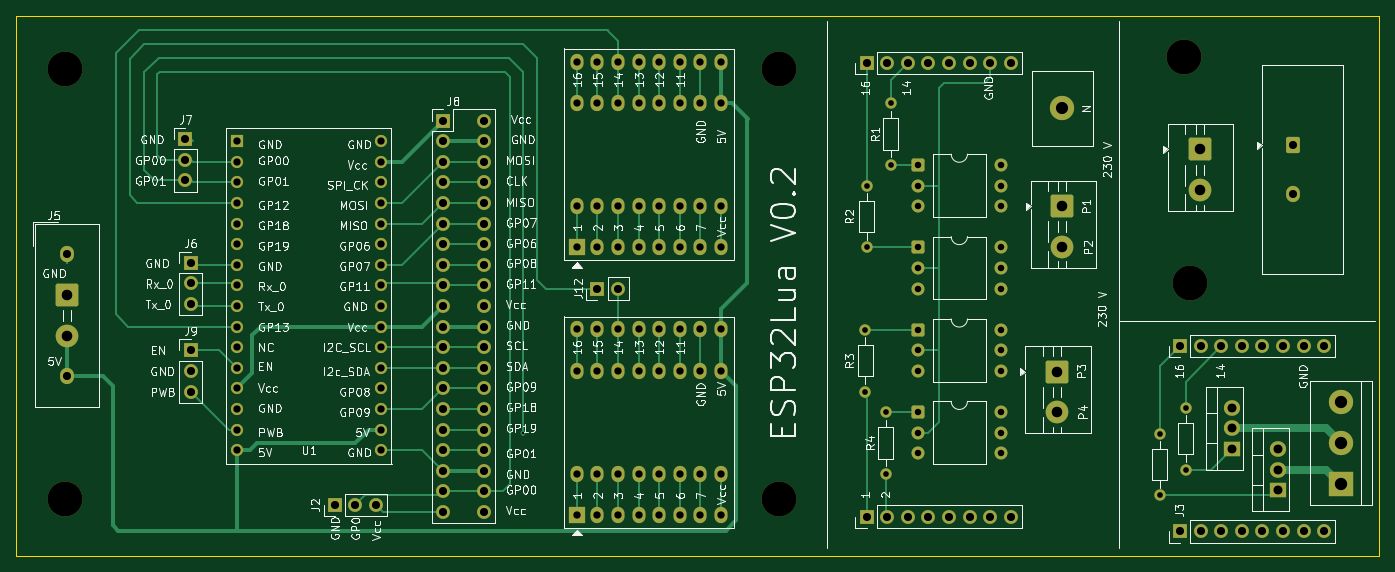
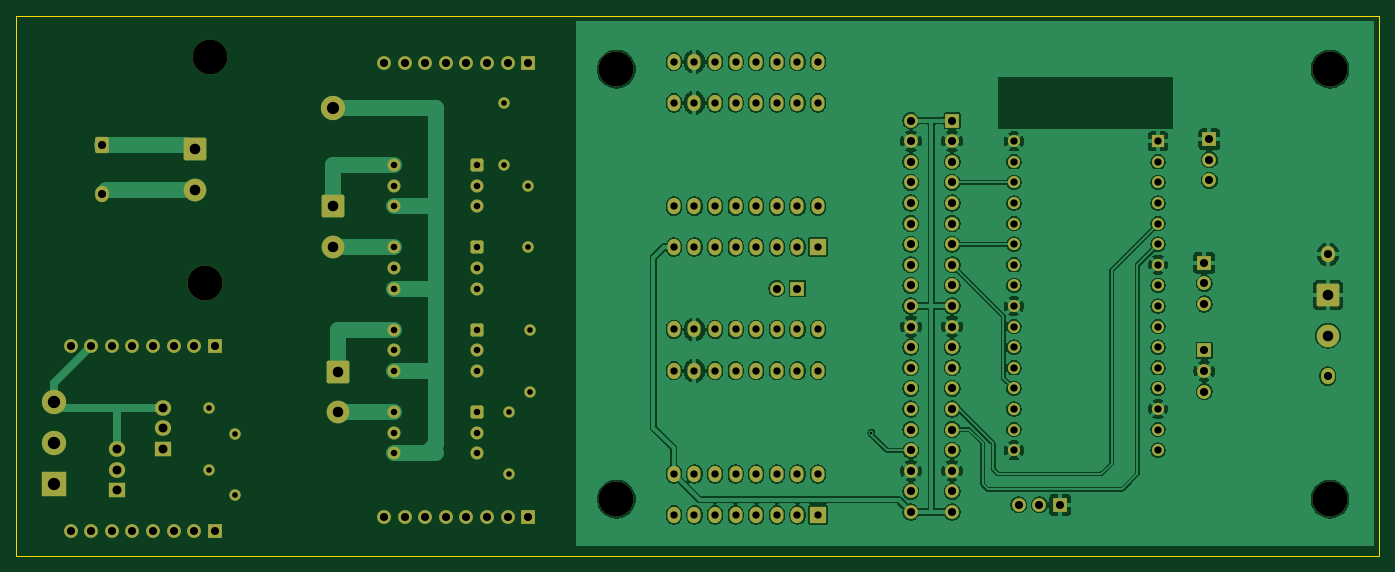
Circuit board: 11 layer files. Board 168.0 x 66.6 mm.
- bottom_copper: luaos-B_Cu.gbr (270933 bytes)
- bottom_mask: luaos-B_Mask.gbr (8963 bytes)
- paste: luaos-B_Paste.gbr (448 bytes)
- bottom_silk: luaos-B_Silkscreen.gbr (449 bytes)
- outline: luaos-Edge_Cuts.gbr (678 bytes)
- top_copper: luaos-F_Cu.gbr (29248 bytes)
- top_mask: luaos-F_Mask.gbr (8963 bytes)
- paste: luaos-F_Paste.gbr (448 bytes)
- top_silk: luaos-F_Silkscreen.gbr (201309 bytes)
- drill: luaos-NPTH.drl (417 bytes)
- drill: luaos-PTH.drl (4831 bytes)

=== bottom_copper: luaos-B_Cu.gbr (270933 bytes, source omitted) ===
=== bottom_mask: luaos-B_Mask.gbr (8963 bytes, source omitted) ===
=== paste: luaos-B_Paste.gbr ===
%TF.GenerationSoftware,KiCad,Pcbnew,9.0.3*%
%TF.CreationDate,2025-08-28T14:02:25+02:00*%
%TF.ProjectId,luaos,6c75616f-732e-46b6-9963-61645f706362,rev?*%
%TF.SameCoordinates,Original*%
%TF.FileFunction,Paste,Bot*%
%TF.FilePolarity,Positive*%
%FSLAX46Y46*%
G04 Gerber Fmt 4.6, Leading zero omitted, Abs format (unit mm)*
G04 Created by KiCad (PCBNEW 9.0.3) date 2025-08-28 14:02:25*
%MOMM*%
%LPD*%
G01*
G04 APERTURE LIST*
G04 APERTURE END LIST*
M02*

=== bottom_silk: luaos-B_Silkscreen.gbr ===
%TF.GenerationSoftware,KiCad,Pcbnew,9.0.3*%
%TF.CreationDate,2025-08-28T14:02:25+02:00*%
%TF.ProjectId,luaos,6c75616f-732e-46b6-9963-61645f706362,rev?*%
%TF.SameCoordinates,Original*%
%TF.FileFunction,Legend,Bot*%
%TF.FilePolarity,Positive*%
%FSLAX46Y46*%
G04 Gerber Fmt 4.6, Leading zero omitted, Abs format (unit mm)*
G04 Created by KiCad (PCBNEW 9.0.3) date 2025-08-28 14:02:25*
%MOMM*%
%LPD*%
G01*
G04 APERTURE LIST*
G04 APERTURE END LIST*
M02*

=== outline: luaos-Edge_Cuts.gbr ===
%TF.GenerationSoftware,KiCad,Pcbnew,9.0.3*%
%TF.CreationDate,2025-08-28T14:02:26+02:00*%
%TF.ProjectId,luaos,6c75616f-732e-46b6-9963-61645f706362,rev?*%
%TF.SameCoordinates,Original*%
%TF.FileFunction,Profile,NP*%
%FSLAX46Y46*%
G04 Gerber Fmt 4.6, Leading zero omitted, Abs format (unit mm)*
G04 Created by KiCad (PCBNEW 9.0.3) date 2025-08-28 14:02:26*
%MOMM*%
%LPD*%
G01*
G04 APERTURE LIST*
%TA.AperFunction,Profile*%
%ADD10C,0.050000*%
%TD*%
G04 APERTURE END LIST*
D10*
X42000000Y-72390000D02*
X210000000Y-72390000D01*
X42000000Y-139000000D02*
X42000000Y-72390000D01*
X210000000Y-139000000D02*
X42000000Y-139000000D01*
X210000000Y-72390000D02*
X210000000Y-139000000D01*
M02*

=== top_copper: luaos-F_Cu.gbr (29248 bytes, source omitted) ===
=== top_mask: luaos-F_Mask.gbr (8963 bytes, source omitted) ===
=== paste: luaos-F_Paste.gbr ===
%TF.GenerationSoftware,KiCad,Pcbnew,9.0.3*%
%TF.CreationDate,2025-08-28T14:02:25+02:00*%
%TF.ProjectId,luaos,6c75616f-732e-46b6-9963-61645f706362,rev?*%
%TF.SameCoordinates,Original*%
%TF.FileFunction,Paste,Top*%
%TF.FilePolarity,Positive*%
%FSLAX46Y46*%
G04 Gerber Fmt 4.6, Leading zero omitted, Abs format (unit mm)*
G04 Created by KiCad (PCBNEW 9.0.3) date 2025-08-28 14:02:25*
%MOMM*%
%LPD*%
G01*
G04 APERTURE LIST*
G04 APERTURE END LIST*
M02*

=== top_silk: luaos-F_Silkscreen.gbr (201309 bytes, source omitted) ===
=== drill: luaos-NPTH.drl ===
M48
; DRILL file {KiCad 9.0.3} date 2025-08-28T14:07:34+0200
; FORMAT={-:-/ absolute / metric / decimal}
; #@! TF.CreationDate,2025-08-28T14:07:34+02:00
; #@! TF.GenerationSoftware,Kicad,Pcbnew,9.0.3
; #@! TF.FileFunction,NonPlated,1,2,NPTH
FMAT,2
METRIC
; #@! TA.AperFunction,NonPlated,NPTH,ComponentDrill
T1C4.300
%
G90
G05
T1
X48.0Y-79.0
X48.0Y-132.0
X136.0Y-79.0
X136.0Y-132.0
X186.055Y-77.47
X186.69Y-105.41
M30

=== drill: luaos-PTH.drl ===
M48
; DRILL file {KiCad 9.0.3} date 2025-08-28T14:07:34+0200
; FORMAT={-:-/ absolute / metric / decimal}
; #@! TF.CreationDate,2025-08-28T14:07:34+02:00
; #@! TF.GenerationSoftware,Kicad,Pcbnew,9.0.3
; #@! TF.FileFunction,Plated,1,2,PTH
FMAT,2
METRIC
; #@! TA.AperFunction,Plated,PTH,ViaDrill
T1C0.300
; #@! TA.AperFunction,Plated,PTH,ComponentDrill
T2C0.700
; #@! TA.AperFunction,Plated,PTH,ComponentDrill
T3C0.800
; #@! TA.AperFunction,Plated,PTH,ComponentDrill
T4C0.900
; #@! TA.AperFunction,Plated,PTH,ComponentDrill
T5C1.000
; #@! TA.AperFunction,Plated,PTH,ComponentDrill
T6C1.100
; #@! TA.AperFunction,Plated,PTH,ComponentDrill
T7C1.300
; #@! TA.AperFunction,Plated,PTH,ComponentDrill
T8C1.500
; #@! TA.AperFunction,Plated,PTH,ComponentDrill
T9C1.520
%
G90
G05
T1
X104.55Y-123.825
T2
X146.685Y-111.125
X146.685Y-118.745
X146.86Y-93.345
X146.86Y-100.965
X149.225Y-121.285
X149.225Y-128.905
X149.86Y-83.185
X149.86Y-90.805
X183.015Y-123.92
X183.015Y-131.54
X186.19Y-120.745
X186.19Y-128.365
T3
X153.21Y-90.805
X153.21Y-93.345
X153.21Y-95.885
X153.21Y-100.965
X153.21Y-103.505
X153.21Y-106.045
X153.21Y-111.125
X153.21Y-113.665
X153.21Y-116.205
X153.21Y-121.285
X153.21Y-123.825
X153.21Y-126.365
X163.37Y-90.805
X163.37Y-93.345
X163.37Y-95.885
X163.37Y-100.965
X163.37Y-103.505
X163.37Y-106.045
X163.37Y-111.125
X163.37Y-113.665
X163.37Y-116.205
X163.37Y-121.285
X163.37Y-123.825
X163.37Y-126.365
T4
X69.197Y-87.875
X69.197Y-90.415
X69.197Y-92.955
X69.197Y-95.495
X69.197Y-98.035
X69.197Y-100.575
X69.197Y-103.115
X69.197Y-105.655
X69.197Y-108.195
X69.197Y-110.735
X69.197Y-113.275
X69.197Y-115.815
X69.197Y-118.355
X69.197Y-120.895
X69.197Y-123.435
X69.197Y-125.975
X86.977Y-87.875
X86.977Y-90.415
X86.977Y-92.955
X86.977Y-95.495
X86.977Y-98.035
X86.977Y-100.575
X86.977Y-103.115
X86.977Y-105.655
X86.977Y-108.195
X86.977Y-110.735
X86.977Y-113.275
X86.977Y-115.815
X86.977Y-118.355
X86.977Y-120.895
X86.977Y-123.435
X86.977Y-125.975
X111.125Y-78.065
X111.125Y-83.145
X111.125Y-95.885
X111.125Y-100.925
X111.125Y-111.085
X111.125Y-116.165
X111.125Y-128.905
X111.125Y-133.945
X113.665Y-78.065
X113.665Y-83.145
X113.665Y-95.885
X113.665Y-100.925
X113.665Y-111.085
X113.665Y-116.165
X113.665Y-128.905
X113.665Y-133.945
X116.205Y-78.065
X116.205Y-83.145
X116.205Y-95.885
X116.205Y-100.925
X116.205Y-111.085
X116.205Y-116.165
X116.205Y-128.905
X116.205Y-133.945
X118.745Y-78.065
X118.745Y-83.145
X118.745Y-95.885
X118.745Y-100.925
X118.745Y-111.085
X118.745Y-116.165
X118.745Y-128.905
X118.745Y-133.945
X121.285Y-78.065
X121.285Y-83.145
X121.285Y-95.885
X121.285Y-100.925
X121.285Y-111.085
X121.285Y-116.165
X121.285Y-128.905
X121.285Y-133.945
X123.825Y-78.065
X123.825Y-83.145
X123.825Y-95.885
X123.825Y-100.925
X123.825Y-111.085
X123.825Y-116.165
X123.825Y-128.905
X123.825Y-133.945
X126.365Y-78.065
X126.365Y-83.145
X126.365Y-95.885
X126.365Y-100.925
X126.365Y-111.085
X126.365Y-116.165
X126.365Y-128.905
X126.365Y-133.945
X128.905Y-78.065
X128.905Y-83.145
X128.905Y-95.885
X128.905Y-100.925
X128.905Y-111.085
X128.905Y-116.165
X128.905Y-128.905
X128.905Y-133.945
T5
X48.26Y-101.84
X48.26Y-116.84
X62.865Y-87.63
X62.865Y-90.17
X62.865Y-92.71
X63.5Y-102.87
X63.5Y-105.41
X63.5Y-107.95
X63.5Y-113.665
X63.5Y-116.205
X63.5Y-118.745
X81.28Y-132.715
X83.82Y-132.715
X86.36Y-132.715
X94.597Y-85.335
X94.597Y-87.875
X94.597Y-90.415
X94.597Y-92.955
X94.597Y-95.495
X94.597Y-98.035
X94.597Y-100.575
X94.597Y-103.115
X94.597Y-105.655
X94.597Y-108.195
X94.597Y-110.735
X94.597Y-113.275
X94.597Y-115.815
X94.597Y-118.355
X94.597Y-120.895
X94.597Y-123.435
X94.597Y-125.975
X94.597Y-128.515
X94.597Y-131.055
X94.597Y-133.595
X99.677Y-85.335
X99.677Y-87.875
X99.677Y-90.415
X99.677Y-92.955
X99.677Y-95.495
X99.677Y-98.035
X99.677Y-100.575
X99.677Y-103.115
X99.677Y-105.655
X99.677Y-108.195
X99.677Y-110.735
X99.677Y-113.275
X99.677Y-115.815
X99.677Y-118.355
X99.677Y-120.895
X99.677Y-123.435
X99.677Y-125.975
X99.677Y-128.515
X99.677Y-131.055
X99.677Y-133.595
X113.66Y-106.045
X116.2Y-106.045
X146.86Y-78.272
X146.86Y-134.153
X149.4Y-78.272
X149.4Y-134.153
X151.94Y-78.272
X151.94Y-134.153
X154.48Y-78.272
X154.48Y-134.153
X157.02Y-78.272
X157.02Y-134.153
X159.56Y-78.272
X159.56Y-134.153
X162.1Y-78.272
X162.1Y-134.153
X164.64Y-78.272
X164.64Y-134.153
X185.5Y-113.14
X185.5Y-136.0
X188.04Y-113.14
X188.04Y-136.0
X190.58Y-113.14
X190.58Y-136.0
X193.12Y-113.14
X193.12Y-136.0
X195.66Y-113.14
X195.66Y-136.0
X198.2Y-113.14
X198.2Y-136.0
X199.39Y-88.4
X199.39Y-94.4
X200.74Y-113.14
X200.74Y-136.0
X203.28Y-113.14
X203.28Y-136.0
T6
X191.905Y-120.745
X191.905Y-123.285
X191.905Y-125.825
X197.62Y-125.825
X197.62Y-128.365
X197.62Y-130.905
T7
X48.243Y-106.84
X48.243Y-111.84
X170.355Y-116.285
X170.355Y-121.285
X170.99Y-95.885
X170.99Y-100.885
X187.96Y-88.9
X187.96Y-93.9
T8
X170.99Y-83.82
T9
X205.335Y-120.015
X205.335Y-125.095
X205.335Y-130.175
M30

